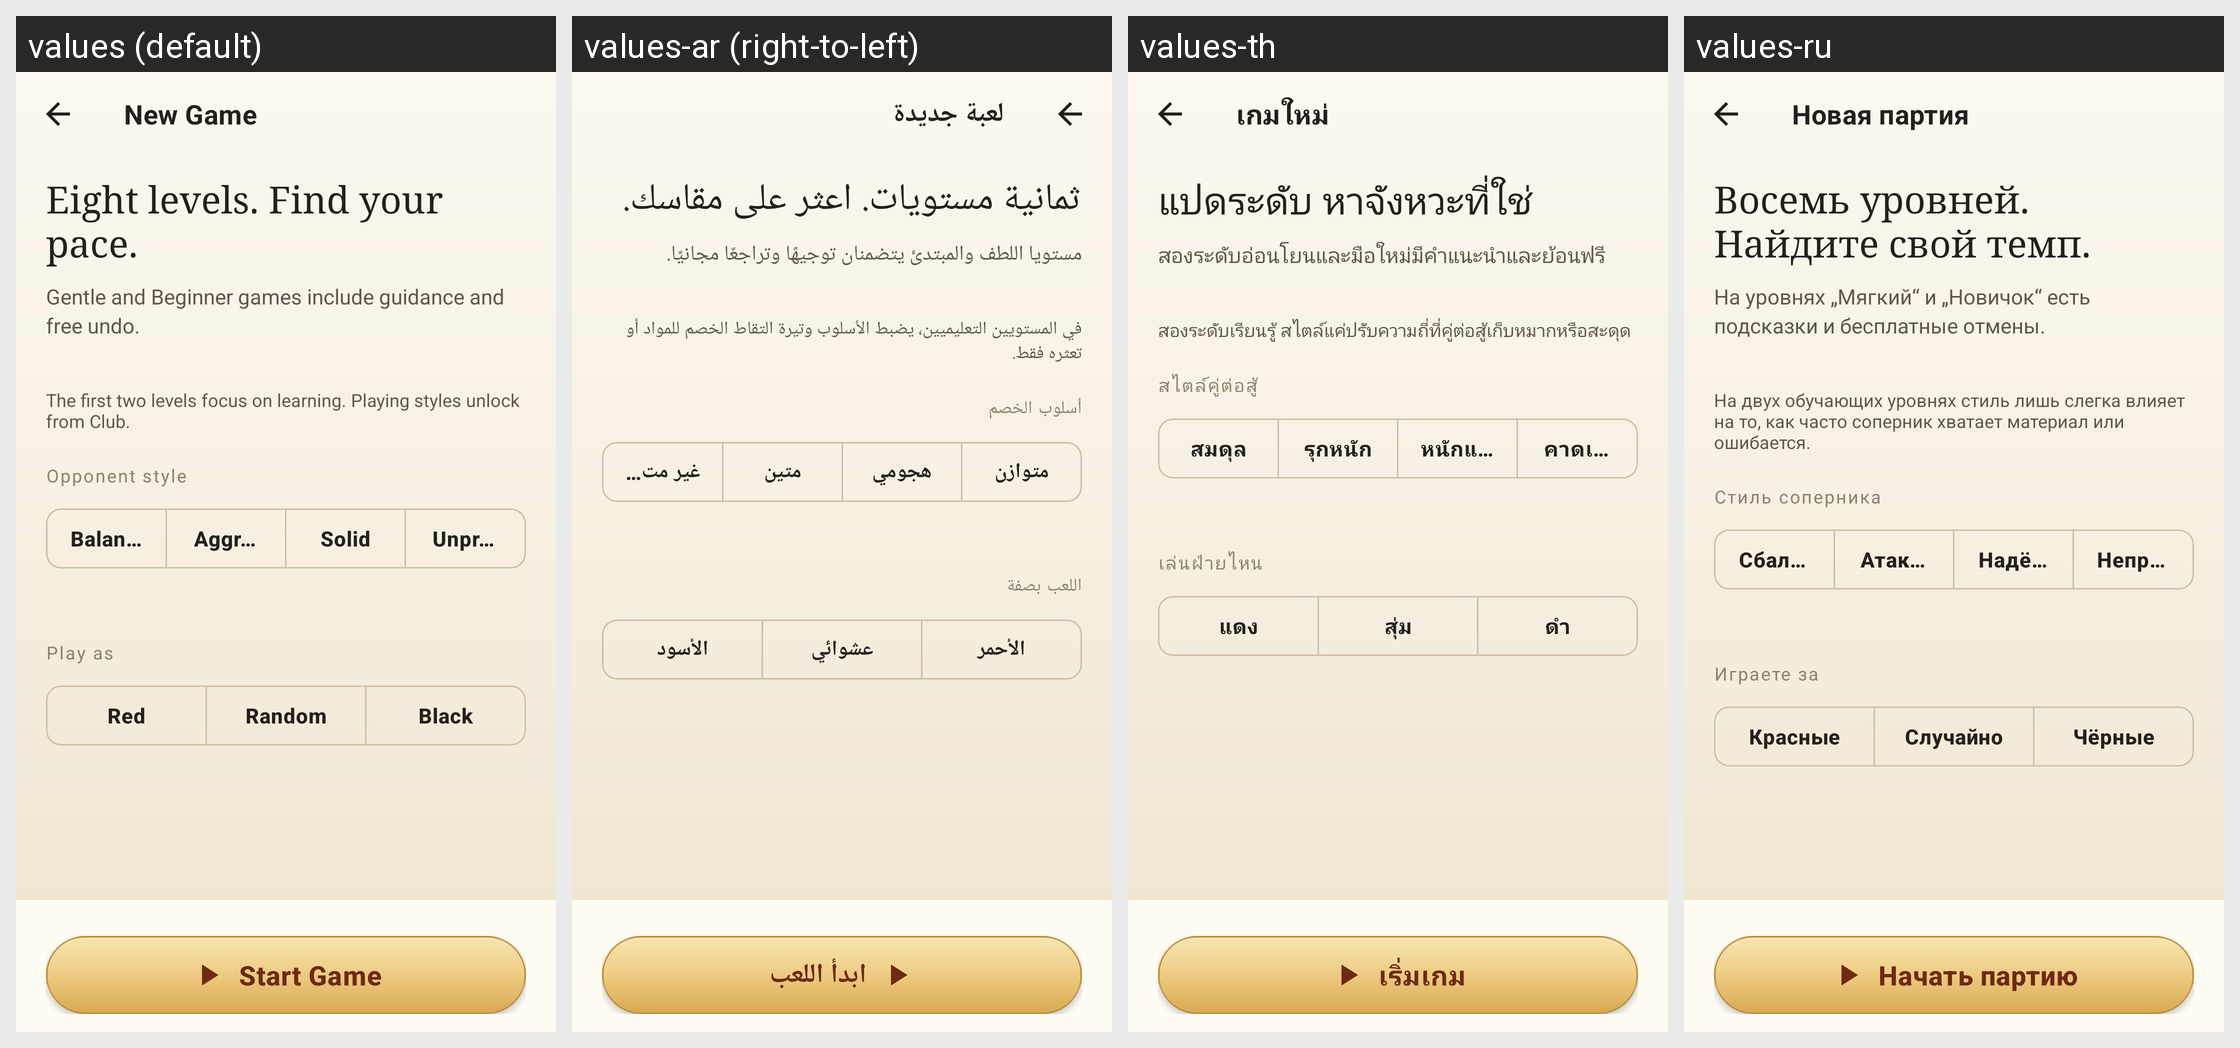

Translations of the strings shown on this Android screen, per locale in the grid:
Android screen res/layout/activity_new_game.xml rendered under 4 locales, left to right: values (default), values-ar (right-to-left), values-th, values-ru. Device: Nexus 5 (rendered at 1080×1920; each locale shown at half size, 540×960, under a caption strip naming it); theme Theme.ZhongguoXiangqi.
Other locales in the repository, not shown: values-de, values-es, values-fr, values-id, values-it, values-ja, values-ko, values-pt-rBR, values-tr, values-vi, values-zh, values-zh-rTW.
Strings drawn on this screen, with the default value and each locale's value (text and hints the layout hard-codes, and strings that could not be matched under every locale, appear in the picture but are not listed):

new_game_title
  values: New Game
  values-ar: لعبة جديدة
  values-th: เกมใหม่
  values-ru: Новая партия

new_game_guidance
  values: Eight levels. Find your pace.
  values-ar: ثمانية مستويات. اعثر على مقاسك.
  values-th: แปดระดับ หาจังหวะที่ใช่
  values-ru: Восемь уровней. Найдите свой темп.

new_game_support
  values: Gentle and Beginner games include guidance and free undo.
  values-ar: مستويا اللطف والمبتدئ يتضمنان توجيهًا وتراجعًا مجانيًا.
  values-th: สองระดับอ่อนโยนและมือใหม่มีคำแนะนำและย้อนฟรี
  values-ru: На уровнях „Мягкий“ и „Новичок“ есть подсказки и бесплатные отмены.

new_game_style_training
  values: The first two levels focus on learning. Playing styles unlock from Club.
  values-ar: في المستويين التعليميين، يضبط الأسلوب وتيرة التقاط الخصم للمواد أو تعثره فقط.
  values-th: สองระดับเรียนรู้ สไตล์แค่ปรับความถี่ที่คู่ต่อสู้เก็บหมากหรือสะดุด
  values-ru: На двух обучающих уровнях стиль лишь слегка влияет на то, как часто соперник хватает материал или ошибается.

new_game_style
  values: Opponent style
  values-ar: أسلوب الخصم
  values-th: สไตล์คู่ต่อสู้
  values-ru: Стиль соперника

style_balanced
  values: Balanced
  values-ar: متوازن
  values-th: สมดุล
  values-ru: Сбалансированный

style_aggressive
  values: Aggressive
  values-ar: هجومي
  values-th: รุกหนัก
  values-ru: Атакующий

style_solid
  values: Solid
  values-ar: متين
  values-th: หนักแน่น
  values-ru: Надёжный

style_swarm
  values: Unpredictable
  values-ar: غير متوقع
  values-th: คาดเดายาก
  values-ru: Непредсказуемый

new_game_side
  values: Play as
  values-ar: اللعب بصفة
  values-th: เล่นฝ่ายไหน
  values-ru: Играете за

side_red
  values: Red
  values-ar: الأحمر
  values-th: แดง
  values-ru: Красные

side_random
  values: Random
  values-ar: عشوائي
  values-th: สุ่ม
  values-ru: Случайно

side_black
  values: Black
  values-ar: الأسود
  values-th: ดำ
  values-ru: Чёрные

menu_play
  values: Start Game
  values-ar: ابدأ اللعب
  values-th: เริ่มเกม
  values-ru: Начать партию
